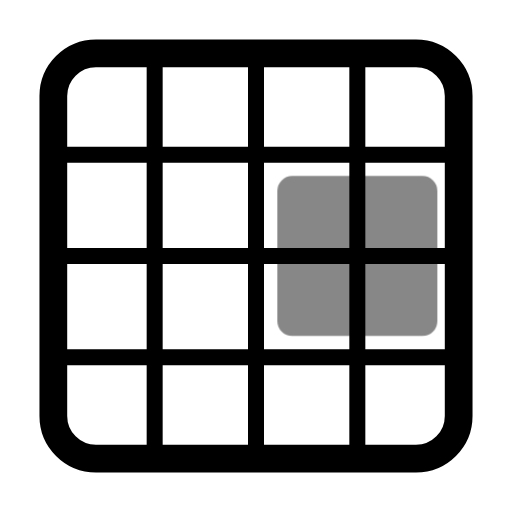
t = 0.00 s
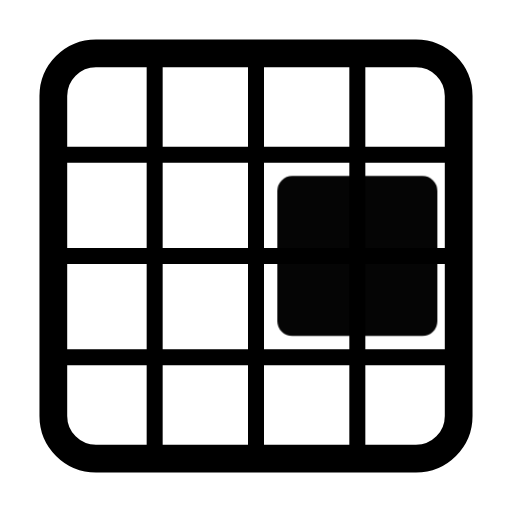
t = 0.50 s
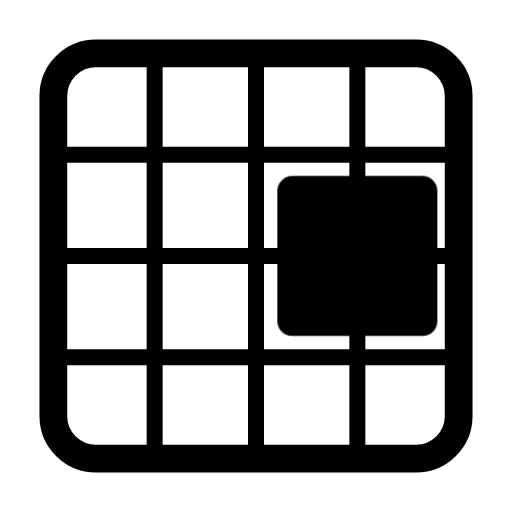
t = 1.08 s
t = 1.56 s: frame unchanged from t = 1.08 s, image omitted
t = 1.96 s: frame unchanged from t = 1.08 s, image omitted
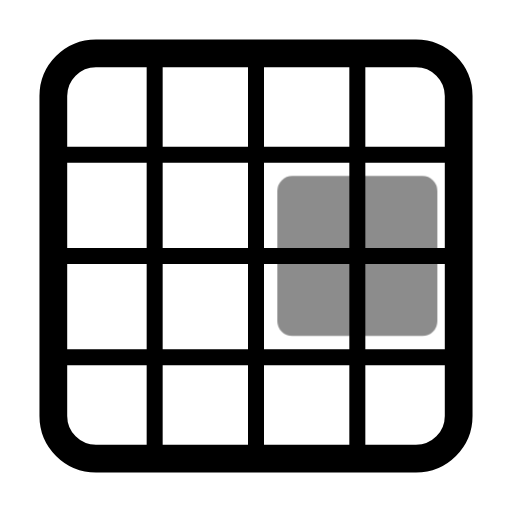
t = 2.75 s

The animated SVG that drew these frames (rendered in a browser with its animation timeline set to each time). Animation: 1 CSS @keyframes rule; one cycle of 3.15 s, repeats indefinitely.

<svg xmlns="http://www.w3.org/2000/svg" width="24" height="24" fill="none" stroke="currentColor" stroke-linecap="round" stroke-linejoin="round" stroke-width="2" viewBox="0 0 24 24">
    <!-- Generated by scripts/icon-expansion/generate.mjs -->
    <style>
        @media (prefers-reduced-motion: no-preference) {
            @keyframes ira-exp-pulse { 0%, 100% { opacity: 1; } 22% { opacity: .45; } 40% { opacity: 1; } }
            [data-ira-motion="grid-area-r2-c3-2x2"] { transform-box: fill-box; transform-origin: center; animation: ira-exp-pulse 2.65s ease-in-out -0.5s infinite; }
        }
    </style>
    <g stroke-width="1.3"><rect x="2.5" y="2.5" width="19" height="19" rx="2"/></g><g stroke-width="0.75"><path d="M7.25 3v18M12 3v18m4.75-18v18M3 7.25h18M3 12h18M3 16.75h18"/></g>
    <g data-ira-motion="grid-area-r2-c3-2x2"><g fill="currentColor" stroke="none"><rect x="13" y="8.25" width="7.5" height="7.5" rx="0.7"/></g></g>
</svg>
